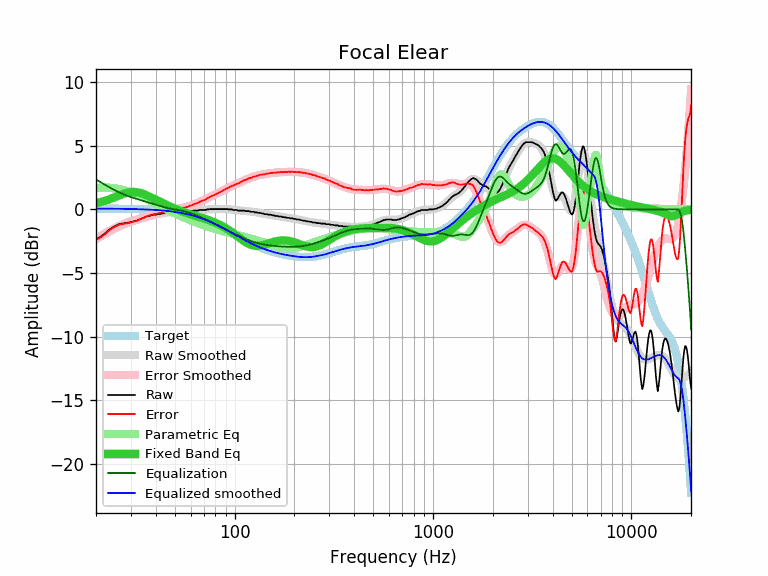

The data file committed next to this chart (first rows):
equalization, equalized_raw, equalized_smoothed, error, error_smoothed, frequency, parametric_eq, raw, smoothed, target
2.35, 0.01, 0.06, -2.40, -2.35, 20, 0.48, -2.34, -2.29, 0.06
2.15, -0.02, 0.06, -2.23, -2.15, 21, 0.56, -2.17, -2.09, 0.06
1.97, 0.03, 0.06, -2.00, -1.97, 22, 0.65, -1.94, -1.91, 0.06
1.79, 0.11, 0.05, -1.73, -1.79, 23, 0.75, -1.68, -1.74, 0.05
1.63, 0.17, 0.05, -1.51, -1.63, 24, 0.86, -1.46, -1.58, 0.05
1.49, 0.18, 0.05, -1.36, -1.49, 25, 0.97, -1.31, -1.44, 0.05
1.36, 0.19, 0.05, -1.22, -1.36, 26, 1.07, -1.17, -1.31, 0.05
1.24, 0.12, 0.04, -1.16, -1.24, 27, 1.17, -1.12, -1.20, 0.04
1.14, 0.06, 0.04, -1.12, -1.14, 28, 1.25, -1.08, -1.10, 0.04
1.04, -0.01, 0.03, -1.08, -1.04, 29, 1.32, -1.05, -1.01, 0.03
0.96, -0.03, 0.03, -1.02, -0.96, 30, 1.36, -0.99, -0.93, 0.03
0.89, -0.05, 0.02, -0.96, -0.89, 31, 1.37, -0.94, -0.87, 0.02
0.82, -0.07, 0.02, -0.91, -0.82, 32, 1.35, -0.89, -0.80, 0.02
0.76, -0.04, 0.01, -0.81, -0.76, 33, 1.31, -0.80, -0.75, 0.01
0.70, -0.02, 0.00, -0.72, -0.70, 34, 1.26, -0.72, -0.69, 0.00
0.64, -0.01, -0.00, -0.65, -0.64, 35, 1.19, -0.65, -0.64, -0.00
0.58, 0.02, -0.01, -0.55, -0.58, 36, 1.10, -0.56, -0.59, -0.01
0.52, 0.01, -0.02, -0.49, -0.52, 37, 1.02, -0.51, -0.54, -0.02
0.47, -0.00, -0.03, -0.44, -0.47, 38, 0.93, -0.47, -0.50, -0.03
0.41, -0.01, -0.04, -0.38, -0.41, 39, 0.84, -0.42, -0.45, -0.04
0.36, -0.06, -0.05, -0.37, -0.36, 40, 0.75, -0.42, -0.41, -0.05
0.31, -0.07, -0.06, -0.32, -0.31, 41, 0.67, -0.38, -0.37, -0.06
0.26, -0.10, -0.07, -0.29, -0.26, 42, 0.59, -0.36, -0.34, -0.07
0.22, -0.11, -0.09, -0.24, -0.22, 43, 0.51, -0.33, -0.30, -0.09
0.18, -0.10, -0.10, -0.18, -0.18, 44, 0.44, -0.28, -0.28, -0.10
0.14, -0.10, -0.12, -0.12, -0.14, 45, 0.37, -0.24, -0.25, -0.12
0.10, -0.13, -0.13, -0.10, -0.10, 46, 0.30, -0.23, -0.24, -0.13
0.07, -0.12, -0.15, -0.04, -0.07, 47, 0.24, -0.19, -0.22, -0.15
0.04, -0.15, -0.16, -0.03, -0.04, 48, 0.17, -0.19, -0.21, -0.16
0.02, -0.17, -0.18, -0.01, -0.02, 49, 0.12, -0.19, -0.20, -0.18
-0.01, -0.20, -0.20, 0.01, 0.01, 50, 0.06, -0.19, -0.19, -0.20
-0.03, -0.22, -0.22, 0.03, 0.03, 51, 0.01, -0.19, -0.19, -0.22
-0.06, -0.25, -0.24, 0.05, 0.06, 52, -0.04, -0.19, -0.19, -0.24
-0.08, -0.27, -0.26, 0.07, 0.08, 53, -0.09, -0.19, -0.18, -0.26
-0.10, -0.29, -0.29, 0.10, 0.10, 54, -0.14, -0.19, -0.18, -0.29
-0.13, -0.32, -0.31, 0.12, 0.13, 55, -0.19, -0.19, -0.18, -0.31
-0.16, -0.35, -0.33, 0.14, 0.16, 56, -0.23, -0.19, -0.17, -0.33
-0.19, -0.38, -0.36, 0.17, 0.19, 57, -0.27, -0.19, -0.17, -0.36
-0.22, -0.41, -0.39, 0.20, 0.22, 58, -0.32, -0.19, -0.16, -0.39
-0.26, -0.40, -0.41, 0.27, 0.26, 59, -0.36, -0.14, -0.15, -0.41
-0.30, -0.44, -0.44, 0.30, 0.30, 60, -0.39, -0.14, -0.14, -0.44
-0.34, -0.48, -0.47, 0.33, 0.34, 61, -0.43, -0.14, -0.13, -0.47
-0.38, -0.48, -0.50, 0.40, 0.38, 62, -0.47, -0.10, -0.12, -0.50
-0.42, -0.52, -0.53, 0.43, 0.42, 63, -0.50, -0.10, -0.11, -0.53
-0.46, -0.56, -0.56, 0.46, 0.46, 64, -0.53, -0.10, -0.10, -0.56
-0.51, -0.61, -0.59, 0.49, 0.51, 65, -0.57, -0.10, -0.09, -0.59
-0.55, -0.62, -0.63, 0.56, 0.55, 66, -0.60, -0.07, -0.08, -0.63
-0.59, -0.64, -0.66, 0.61, 0.59, 67, -0.63, -0.05, -0.07, -0.66
-0.64, -0.69, -0.69, 0.64, 0.64, 68, -0.66, -0.05, -0.06, -0.69
-0.68, -0.73, -0.73, 0.68, 0.68, 69, -0.69, -0.05, -0.05, -0.73
-0.73, -0.78, -0.77, 0.72, 0.73, 70, -0.72, -0.05, -0.04, -0.77
-0.78, -0.83, -0.80, 0.75, 0.78, 71, -0.75, -0.05, -0.03, -0.80
-0.82, -0.85, -0.84, 0.81, 0.82, 72, -0.78, -0.03, -0.02, -0.84
-0.87, -0.87, -0.88, 0.88, 0.87, 73, -0.81, 0.00, -0.01, -0.88
-0.91, -0.91, -0.92, 0.92, 0.91, 74, -0.85, 0.00, -0.00, -0.92
-0.96, -0.94, -0.95, 0.97, 0.96, 75, -0.88, 0.02, 0.00, -0.95
-1.00, -0.98, -0.99, 1.01, 1.00, 76, -0.91, 0.02, 0.01, -0.99
-1.05, -1.03, -1.03, 1.05, 1.05, 77, -0.95, 0.02, 0.01, -1.03
-1.09, -1.07, -1.07, 1.09, 1.09, 78, -0.98, 0.02, 0.02, -1.07
-1.13, -1.11, -1.11, 1.13, 1.13, 79, -1.02, 0.02, 0.02, -1.11
... 553 more rows
